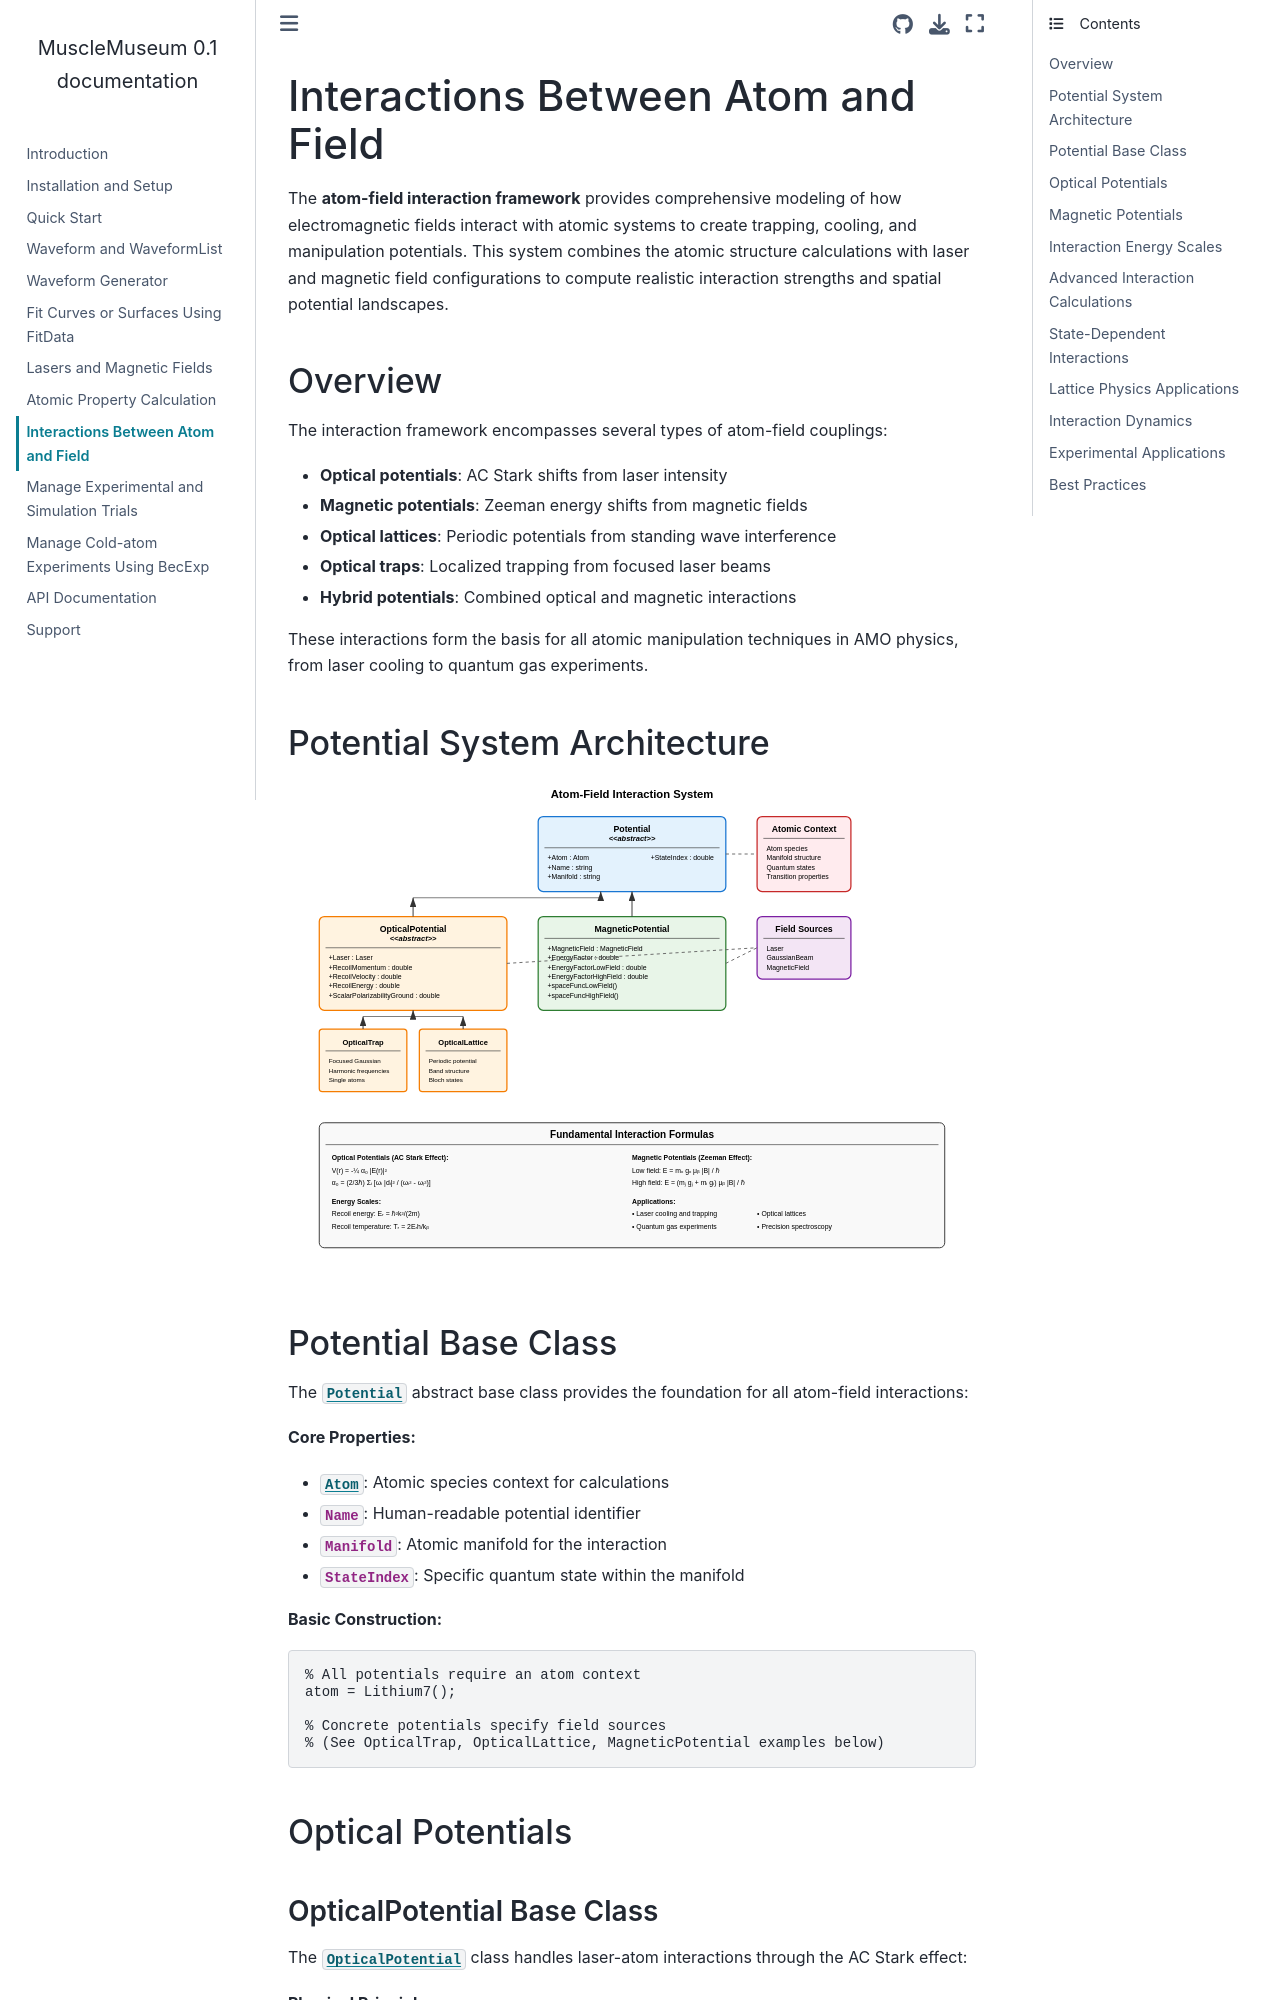

repository: weldlabucsb/MuscleMuseum · page: main/atom_field_interactions.html · generator: sphinx

Interactions Between Atom and Field
====================================

The **atom-field interaction framework** provides comprehensive modeling of how electromagnetic fields interact with atomic systems to create trapping, cooling, and manipulation potentials. This system combines the atomic structure calculations with laser and magnetic field configurations to compute realistic interaction strengths and spatial potential landscapes.

Overview
--------

The interaction framework encompasses several types of atom-field couplings:

- **Optical potentials**: AC Stark shifts from laser intensity
- **Magnetic potentials**: Zeeman energy shifts from magnetic fields
- **Optical lattices**: Periodic potentials from standing wave interference
- **Optical traps**: Localized trapping from focused laser beams
- **Hybrid potentials**: Combined optical and magnetic interactions

These interactions form the basis for all atomic manipulation techniques in AMO physics, from laser cooling to quantum gas experiments.

Potential System Architecture
-----------------------------

.. image:: potential_system_diagram.svg
   :width: 100%
   :align: center

Potential Base Class
--------------------

The :class:`Potential` abstract base class provides the foundation for all atom-field interactions:

**Core Properties:**

- :attr:`Atom`: Atomic species context for calculations
- :attr:`Name`: Human-readable potential identifier
- :attr:`Manifold`: Atomic manifold for the interaction
- :attr:`StateIndex`: Specific quantum state within the manifold

**Basic Construction:**

.. code-block:: matlab

   % All potentials require an atom context
   atom = Lithium7();
   
   % Concrete potentials specify field sources
   % (See OpticalTrap, OpticalLattice, MagneticPotential examples below)

Optical Potentials
------------------
